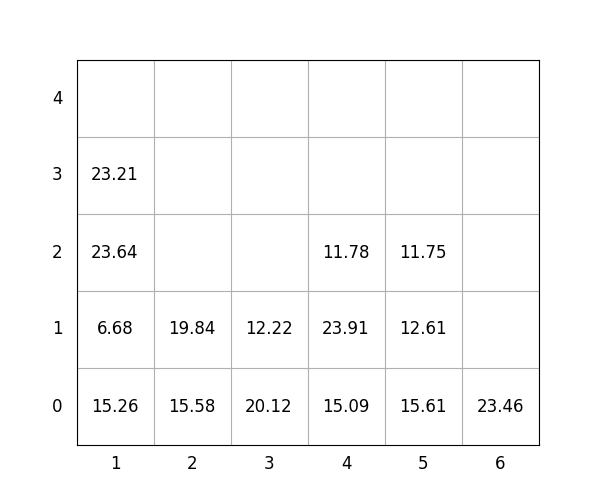

The file beside this chart, header and first rows:
idx, loc_x, loc_y, loc_z, weight, group, score, seq, reloc, size(ft)
1, 1, 0, 0, 15.26, 2, 215.3, 0, 1.0, 20
2, 6, 0, 0, 23.46, 3, 323.5, 0, 0, 20
3, 1, 0, 1, 6.68, 2, 206.7, 0, 1.0, 20
4, 1, 0, 2, 23.64, 3, 323.6, 0, 1.0, 20
5, 4, 0, 0, 15.09, 1, 115.1, 0, 0, 20
6, 4, 0, 1, 23.91, 1, 123.9, 1, 0, 20
7, 1, 0, 3, 23.21, 3, 323.2, 2, 1, 20
8, 3, 0, 0, 20.12, 2, 220.1, 3, 0, 20
9, 4, 0, 2, 11.78, 2, 211.8, 4, 0, 20
10, 3, 0, 1, 12.22, 3, 312.2, 5, 0, 20
11, 5, 0, 0, 15.61, 0, 15.61, 6, 0, 20
12, 5, 0, 1, 12.61, 1, 112.6, 7, 1.0, 20
13, 5, 0, 2, 11.75, 1, 111.8, 8, 1.0, 20
14, 2, 0, 0, 15.58, 0, 15.58, 9, 0, 20
15, 2, 0, 1, 19.84, 0, 19.84, 10, 0, 20
